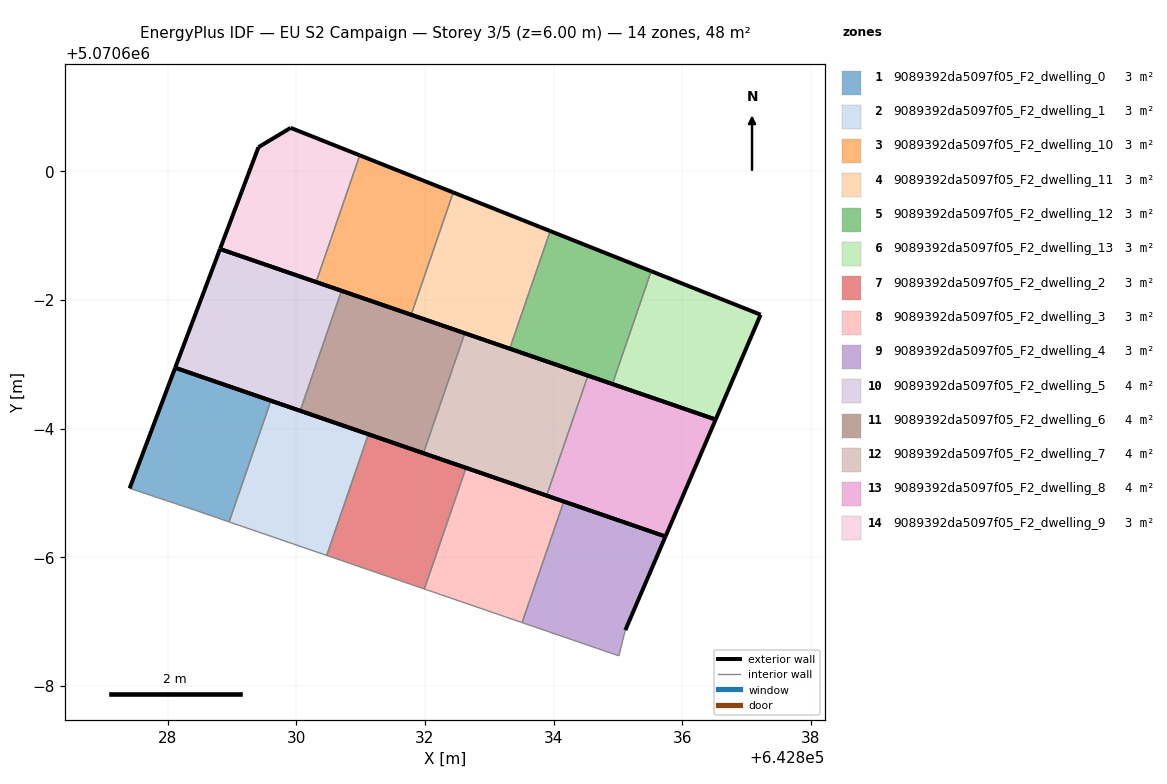
=== STOREY PLAN SPEC (per zone: floor XY polygon, exterior-wall plan segments, windows/doors) ===
zone 1: 9089392da5097f05_F2_dwelling_0  (3.2 m²)
  floor: (642828.95, 5070594.55) (642829.60, 5070596.43) (642828.12, 5070596.95) (642827.41, 5070595.07) (642828.31, 5070594.77)
  exterior wall: (642827.41, 5070595.07) – (642828.12, 5070596.95)  [2.0 m]
  exterior wall: (642828.12, 5070596.95) – (642829.60, 5070596.43)  [1.6 m]
  interior walls: 3
zone 2: 9089392da5097f05_F2_dwelling_1  (3.2 m²)
  floor: (642830.47, 5070594.03) (642831.12, 5070595.91) (642829.60, 5070596.43) (642828.95, 5070594.55)
  exterior wall: (642829.60, 5070596.43) – (642831.12, 5070595.91)  [1.6 m]
  interior walls: 3
zone 3: 9089392da5097f05_F2_dwelling_10  (3.2 m²)
  floor: (642831.79, 5070597.77) (642832.44, 5070599.67) (642830.99, 5070600.25) (642830.31, 5070598.28)
  exterior wall: (642830.99, 5070600.25) – (642832.44, 5070599.67)  [1.6 m]
  exterior wall: (642831.79, 5070597.77) – (642830.31, 5070598.28)  [1.6 m]
  interior walls: 2
zone 4: 9089392da5097f05_F2_dwelling_11  (3.2 m²)
  floor: (642833.32, 5070597.24) (642833.95, 5070599.07) (642832.44, 5070599.67) (642831.79, 5070597.77)
  exterior wall: (642832.44, 5070599.67) – (642833.95, 5070599.07)  [1.6 m]
  exterior wall: (642833.32, 5070597.24) – (642831.79, 5070597.77)  [1.6 m]
  interior walls: 2
zone 5: 9089392da5097f05_F2_dwelling_12  (3.2 m²)
  floor: (642834.91, 5070596.69) (642835.52, 5070598.45) (642833.95, 5070599.07) (642833.32, 5070597.24)
  exterior wall: (642833.95, 5070599.07) – (642835.52, 5070598.45)  [1.7 m]
  exterior wall: (642834.91, 5070596.69) – (642833.32, 5070597.24)  [1.7 m]
  interior walls: 2
zone 6: 9089392da5097f05_F2_dwelling_13  (3.2 m²)
  floor: (642836.52, 5070596.14) (642837.22, 5070597.77) (642835.52, 5070598.45) (642834.91, 5070596.69)
  exterior wall: (642835.52, 5070598.45) – (642837.22, 5070597.77)  [1.8 m]
  exterior wall: (642837.22, 5070597.77) – (642836.52, 5070596.14)  [1.8 m]
  exterior wall: (642836.52, 5070596.14) – (642834.91, 5070596.69)  [1.7 m]
  interior walls: 1
zone 7: 9089392da5097f05_F2_dwelling_2  (3.2 m²)
  floor: (642831.99, 5070593.51) (642832.64, 5070595.39) (642831.12, 5070595.91) (642830.47, 5070594.03)
  exterior wall: (642831.12, 5070595.91) – (642832.64, 5070595.39)  [1.6 m]
  interior walls: 3
zone 8: 9089392da5097f05_F2_dwelling_3  (3.2 m²)
  floor: (642833.51, 5070592.99) (642834.16, 5070594.87) (642832.64, 5070595.39) (642831.99, 5070593.51)
  exterior wall: (642832.64, 5070595.39) – (642834.16, 5070594.87)  [1.6 m]
  interior walls: 3
zone 9: 9089392da5097f05_F2_dwelling_4  (3.2 m²)
  floor: (642835.01, 5070592.47) (642835.11, 5070592.87) (642835.74, 5070594.32) (642834.16, 5070594.87) (642833.51, 5070592.99)
  exterior wall: (642834.16, 5070594.87) – (642835.74, 5070594.32)  [1.7 m]
  exterior wall: (642835.74, 5070594.32) – (642835.11, 5070592.87)  [1.6 m]
  interior walls: 3
zone 10: 9089392da5097f05_F2_dwelling_5  (4.0 m²)
  floor: (642830.06, 5070596.28) (642830.70, 5070598.14) (642828.81, 5070598.79) (642828.12, 5070596.95)
  exterior wall: (642828.12, 5070596.95) – (642828.81, 5070598.79)  [2.0 m]
  exterior wall: (642828.81, 5070598.79) – (642830.70, 5070598.14)  [2.0 m]
  exterior wall: (642830.06, 5070596.28) – (642828.12, 5070596.95)  [2.1 m]
  interior walls: 1
zone 11: 9089392da5097f05_F2_dwelling_6  (4.0 m²)
  floor: (642831.98, 5070595.62) (642832.62, 5070597.48) (642830.70, 5070598.14) (642830.06, 5070596.28)
  exterior wall: (642830.70, 5070598.14) – (642832.62, 5070597.48)  [2.0 m]
  exterior wall: (642831.98, 5070595.62) – (642830.06, 5070596.28)  [2.0 m]
  interior walls: 2
zone 12: 9089392da5097f05_F2_dwelling_7  (4.0 m²)
  floor: (642833.89, 5070594.96) (642834.53, 5070596.83) (642832.62, 5070597.48) (642831.98, 5070595.62)
  exterior wall: (642832.62, 5070597.48) – (642834.53, 5070596.83)  [2.0 m]
  exterior wall: (642833.89, 5070594.96) – (642831.98, 5070595.62)  [2.0 m]
  interior walls: 2
zone 13: 9089392da5097f05_F2_dwelling_8  (4.0 m²)
  floor: (642835.74, 5070594.32) (642836.52, 5070596.14) (642834.53, 5070596.83) (642833.89, 5070594.96)
  exterior wall: (642834.53, 5070596.83) – (642836.52, 5070596.14)  [2.1 m]
  exterior wall: (642836.52, 5070596.14) – (642835.74, 5070594.32)  [2.0 m]
  exterior wall: (642835.74, 5070594.32) – (642833.89, 5070594.96)  [2.0 m]
  interior walls: 1
zone 14: 9089392da5097f05_F2_dwelling_9  (3.2 m²)
  floor: (642830.31, 5070598.28) (642830.99, 5070600.25) (642829.91, 5070600.68) (642829.41, 5070600.38) (642828.81, 5070598.79)
  exterior wall: (642830.31, 5070598.28) – (642828.81, 5070598.79)  [1.6 m]
  exterior wall: (642828.81, 5070598.79) – (642829.41, 5070600.38)  [1.7 m]
  exterior wall: (642829.41, 5070600.38) – (642829.91, 5070600.68)  [0.6 m]
  exterior wall: (642829.91, 5070600.68) – (642830.99, 5070600.25)  [1.2 m]
  interior walls: 1

=== DERIVED (storey summary) ===
Building: EU S2 Campaign
Storey: 3 of 5  (floor level z = 6.00 m)
Storey gross floor area: 47.9 m²
Zones on this storey: 14
  - 9089392da5097f05_F2_dwelling_0: floor 3.2 m²; exterior wall 3.6 m (10.7 m²); WWR 0.0%
  - 9089392da5097f05_F2_dwelling_1: floor 3.2 m²; exterior wall 1.6 m (4.8 m²); WWR 0.0%
  - 9089392da5097f05_F2_dwelling_10: floor 3.2 m²; exterior wall 3.1 m (9.4 m²); WWR 0.0%
  - 9089392da5097f05_F2_dwelling_11: floor 3.2 m²; exterior wall 3.2 m (9.7 m²); WWR 0.0%
  - 9089392da5097f05_F2_dwelling_12: floor 3.2 m²; exterior wall 3.4 m (10.1 m²); WWR 0.0%
  - 9089392da5097f05_F2_dwelling_13: floor 3.2 m²; exterior wall 5.3 m (15.9 m²); WWR 0.0%
  - 9089392da5097f05_F2_dwelling_2: floor 3.2 m²; exterior wall 1.6 m (4.8 m²); WWR 0.0%
  - 9089392da5097f05_F2_dwelling_3: floor 3.2 m²; exterior wall 1.6 m (4.8 m²); WWR 0.0%
  - 9089392da5097f05_F2_dwelling_4: floor 3.2 m²; exterior wall 3.3 m (9.8 m²); WWR 0.0%
  - 9089392da5097f05_F2_dwelling_5: floor 4.0 m²; exterior wall 6.0 m (18.1 m²); WWR 0.0%
  - 9089392da5097f05_F2_dwelling_6: floor 4.0 m²; exterior wall 4.1 m (12.2 m²); WWR 0.0%
  - 9089392da5097f05_F2_dwelling_7: floor 4.0 m²; exterior wall 4.1 m (12.2 m²); WWR 0.0%
  - 9089392da5097f05_F2_dwelling_8: floor 4.0 m²; exterior wall 6.0 m (18.1 m²); WWR 0.0%
  - 9089392da5097f05_F2_dwelling_9: floor 3.2 m²; exterior wall 5.0 m (15.0 m²); WWR 0.0%
Zone adjacency (shared interzone walls):
  - 9089392da5097f05_F2_dwelling_0 ↔ 9089392da5097f05_F2_dwelling_1
  - 9089392da5097f05_F2_dwelling_1 ↔ 9089392da5097f05_F2_dwelling_2
  - 9089392da5097f05_F2_dwelling_10 ↔ 9089392da5097f05_F2_dwelling_11
  - 9089392da5097f05_F2_dwelling_10 ↔ 9089392da5097f05_F2_dwelling_9
  - 9089392da5097f05_F2_dwelling_11 ↔ 9089392da5097f05_F2_dwelling_12
  - 9089392da5097f05_F2_dwelling_12 ↔ 9089392da5097f05_F2_dwelling_13
  - 9089392da5097f05_F2_dwelling_2 ↔ 9089392da5097f05_F2_dwelling_3
  - 9089392da5097f05_F2_dwelling_3 ↔ 9089392da5097f05_F2_dwelling_4
  - 9089392da5097f05_F2_dwelling_5 ↔ 9089392da5097f05_F2_dwelling_6
  - 9089392da5097f05_F2_dwelling_6 ↔ 9089392da5097f05_F2_dwelling_7
  - 9089392da5097f05_F2_dwelling_7 ↔ 9089392da5097f05_F2_dwelling_8